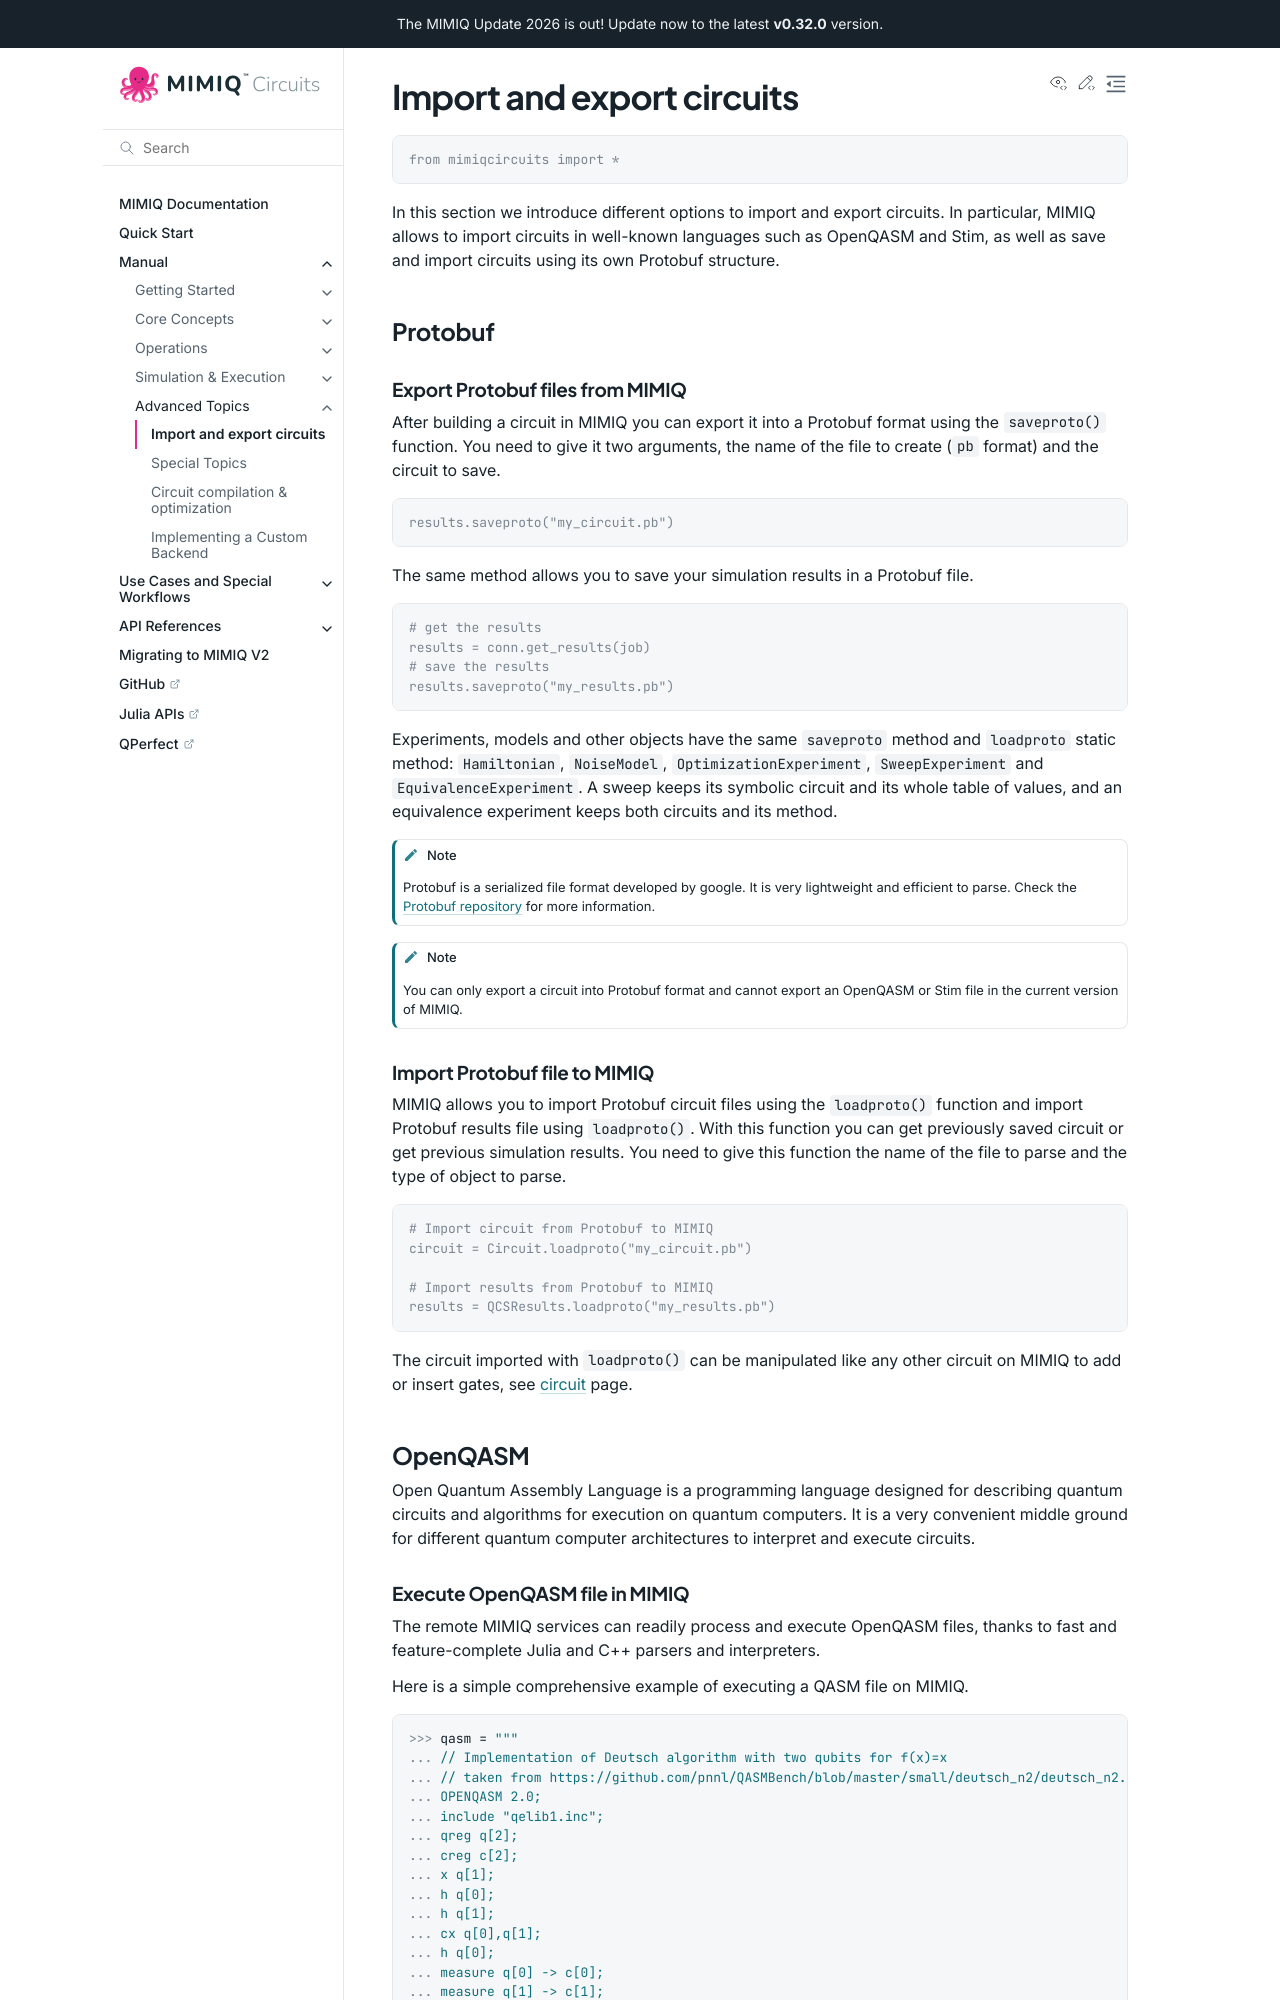

repository: qperfect-io/mimiqcircuits-python · page: manual/import_export.html · generator: sphinx


Import and export circuits
==============================

.. doctest:: import_export

    from mimiqcircuits import *

In this section we introduce different options to import and export circuits.
In particular, MIMIQ allows to import circuits in well-known languages such as OpenQASM and Stim, as well as save and import circuits using its own Protobuf structure.

Protobuf
-----------------
